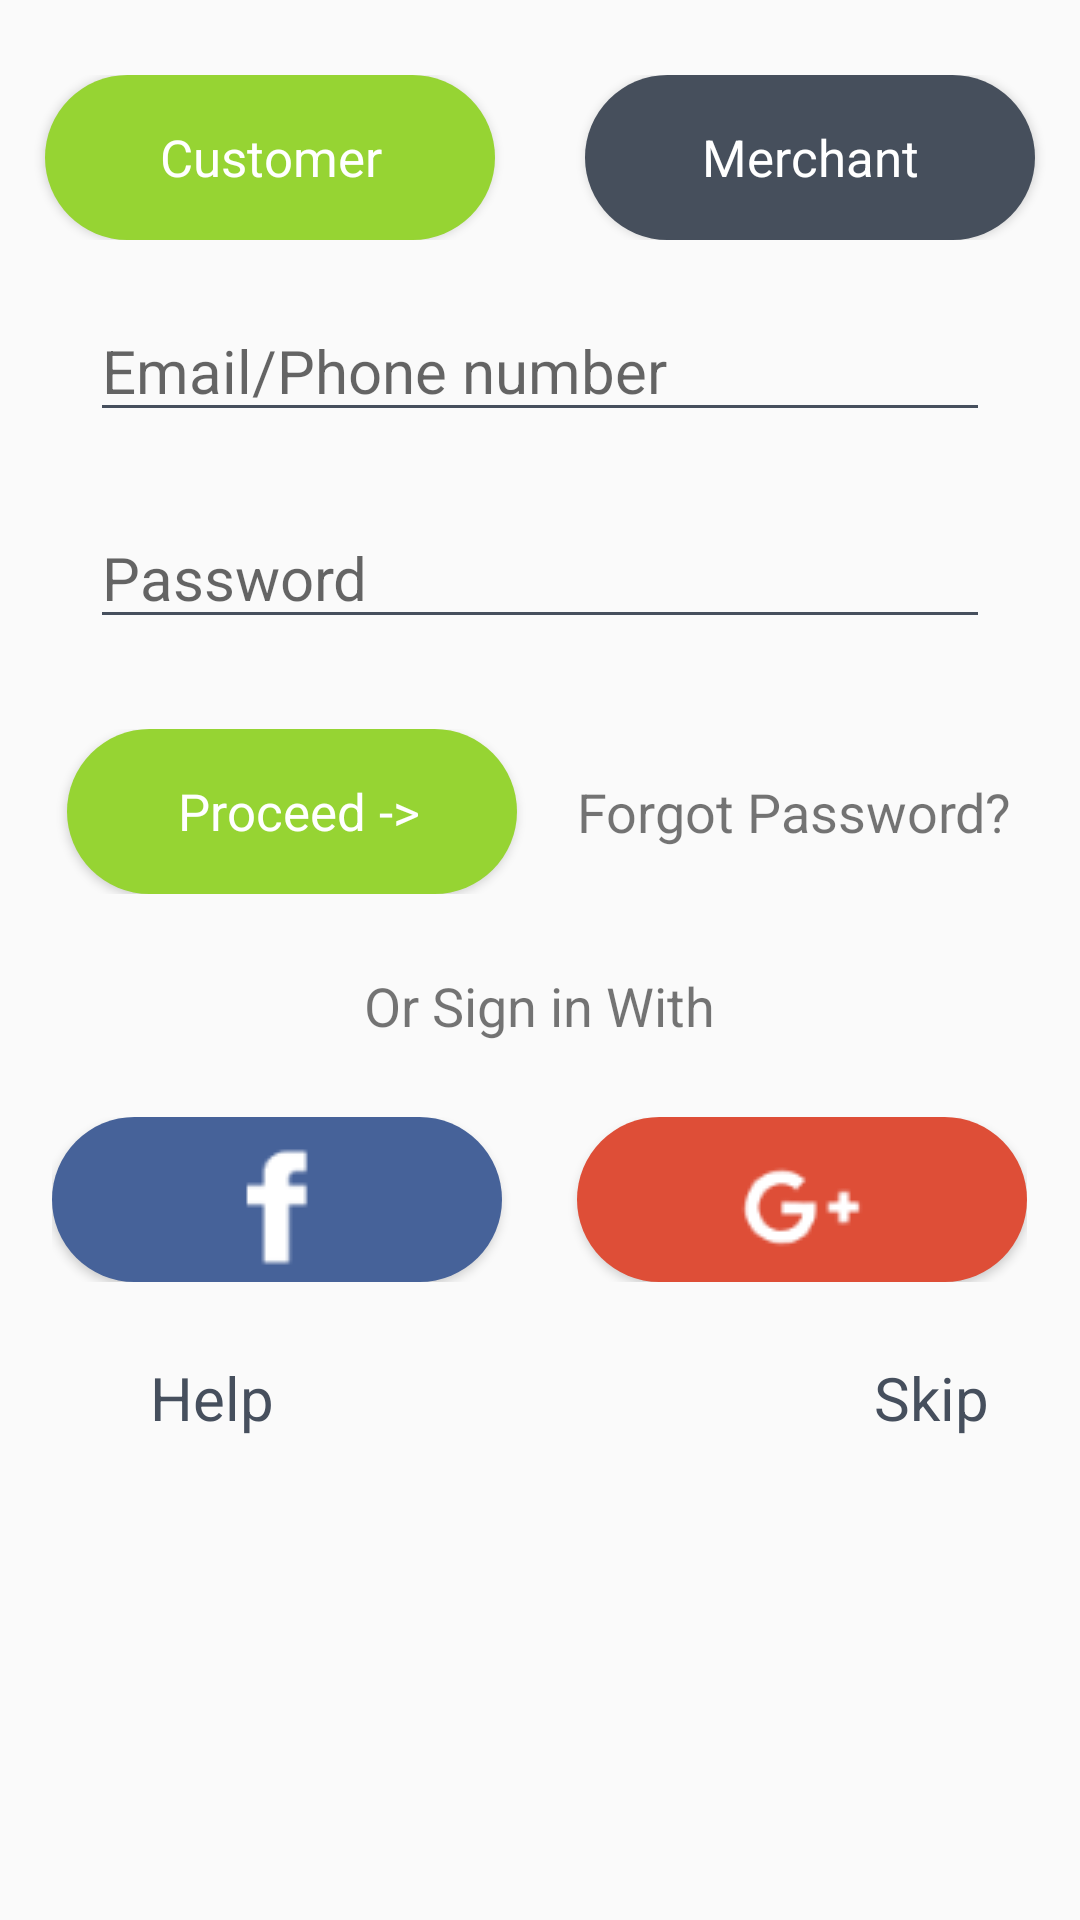

Layout XML and referenced resources for this Android screen:
<!-- AndroidManifest.xml: application theme AppTheme -->
<!-- res/layout/signin.xml -->
<?xml version="1.0" encoding="utf-8"?>
<LinearLayout xmlns:android="http://schemas.android.com/apk/res/android"
    android:layout_width="match_parent"
    android:layout_height="match_parent"
    android:layout_marginLeft="3dp"
    android:layout_marginRight="3dp"
    android:orientation="vertical" >

    <LinearLayout
        android:layout_width="match_parent"
        android:layout_height="wrap_content"
        android:gravity="center"
        android:layout_marginTop="25dp"
        android:orientation="horizontal">

        <Button
            android:id="@+id/but1"
            android:layout_width="150dp"
            android:layout_height="55dp"
            android:background="@drawable/buttonbg"
            android:text=" Customer "
            android:textSize="17sp"
            android:typeface="sans"
            android:textAllCaps="false"
            android:textColor="#ffff"
            />
        <Button
            android:id="@+id/but2"
            android:layout_width="150dp"
            android:layout_height="55dp"
            android:background="@drawable/buttonbg1"
            android:layout_marginLeft="30dp"
            android:text=" Merchant "
            android:textSize="17sp"
            android:typeface="sans"
            android:textAllCaps="false"
            android:textColor="#ffff"
            />
    </LinearLayout>
    <LinearLayout
        android:layout_width="match_parent"
        android:layout_height="wrap_content"
        android:layout_marginLeft="30dp"
        android:layout_marginRight="30dp"
        android:layout_marginTop="20dp"
        android:orientation="vertical">
        <EditText
            android:layout_width="match_parent"
            android:layout_height="wrap_content"
            android:id="@+id/ed1"
            android:textSize="20dp"
            android:theme="@style/EditTextTheme"
            android:hint="Email/Phone number"/>
        <EditText
            android:layout_width="match_parent"
            android:layout_height="wrap_content"
            android:id="@+id/ed2"
            android:textSize="20dp"
            android:theme="@style/EditTextTheme"
            android:layout_marginTop="25dp"
            android:hint="Password"/>
    </LinearLayout>


    <LinearLayout
        android:layout_width="match_parent"
        android:layout_height="wrap_content"
        android:gravity="center"
        android:layout_marginTop="30dp"
        android:orientation="horizontal">
        <Button
            android:id="@+id/but3"
            android:layout_width="150dp"
            android:layout_height="55dp"
            android:background="@drawable/buttonbg"
            android:text=" Proceed ->"
            android:typeface="sans"
            android:textAllCaps="false"
            android:textSize="17sp"
            android:textColor="#ffff" />
        <TextView
            android:id="@+id/forgetps"
            android:layout_width="wrap_content"
            android:layout_height="wrap_content"
            android:text="Forgot Password?"
            android:layout_marginLeft="20dp"
            android:textSize="18sp"/>
    </LinearLayout>
    <TextView
        android:layout_width="wrap_content"
        android:layout_height="wrap_content"
        android:text="Or Sign in With"
        android:textSize="18sp"
        android:layout_gravity="center_horizontal"
        android:layout_marginTop="25dp"/>
    <LinearLayout
        android:layout_width="wrap_content"
        android:layout_height="wrap_content"
        android:layout_gravity="center"
        android:layout_marginTop="25dp"
        android:orientation="horizontal">

        <Button
            android:id="@+id/but4"
            android:layout_width="150dp"
            android:layout_height="55dp"
            android:background="@drawable/fshape"
            android:drawableBottom="@drawable/flogo1"

            />
        <Button
            android:id="@+id/but5"
            android:layout_width="150dp"
            android:layout_height="55dp"
            android:background="@drawable/gshape"
            android:layout_marginLeft="25dp"
            android:drawableBottom="@drawable/media1"
            />
    </LinearLayout>
    <LinearLayout
        android:layout_width="match_parent"
        android:layout_height="wrap_content"
        android:layout_marginTop="25sp"
        android:gravity="center"
        android:orientation="horizontal">
        <TextView
            android:layout_width="wrap_content"
            android:layout_height="wrap_content"
            android:text="Help"
            android:textSize="20sp"
            android:typeface="sans"
            android:textColor="@color/colorAccent"
            android:layout_marginLeft="20sp"/>
        <TextView
            android:layout_width="wrap_content"
            android:layout_height="wrap_content"
            android:text="Skip"
            android:typeface="sans"
            android:textColor="@color/colorAccent"
            android:textSize="20sp"
            android:layout_marginLeft="200dp"
            />
    </LinearLayout>
</LinearLayout>
<!-- resources referenced by this layout -->
<resources>
  <color name="colorAccent">#464f5d</color>
  <!-- drawable buttonbg (drawable) -->
  <?xml version="1.0" encoding="utf-8"?>
  <shape xmlns:android="http://schemas.android.com/apk/res/android"
      android:shape="rectangle" >
  
      <corners
          android:bottomLeftRadius="30dp"
          android:bottomRightRadius="30dp"
          android:radius="60dp"
          android:topLeftRadius="30dp"
          android:topRightRadius="30dp" />
  
      <solid android:color="#96D433" />
  
      <padding
          android:bottom="0dp"
          android:left="0dp"
          android:right="0dp"
          android:top="0dp" />
  
      <size
          android:height="60dp"
          android:width="270dp" />
  
  </shape>
  <!-- drawable buttonbg1 (drawable) -->
  <?xml version="1.0" encoding="utf-8"?>
  <shape xmlns:android="http://schemas.android.com/apk/res/android"
      android:shape="rectangle" >
  
      <corners
          android:bottomLeftRadius="30dp"
          android:bottomRightRadius="30dp"
          android:radius="60dp"
          android:topLeftRadius="30dp"
          android:topRightRadius="30dp" />
  
      <solid android:color="#464f5c" />
  
      <padding
          android:bottom="0dp"
          android:left="0dp"
          android:right="0dp"
          android:top="0dp" />
  
      <size
          android:height="60dp"
          android:width="270dp" />
  
  </shape>
  <!-- drawable flogo1: png bitmap (drawable, 338 bytes) -->
  <!-- drawable fshape (drawable) -->
  <?xml version="1.0" encoding="utf-8"?>
  <shape xmlns:android="http://schemas.android.com/apk/res/android"
      android:shape="rectangle" >
  
      <corners
          android:bottomLeftRadius="30dp"
          android:bottomRightRadius="30dp"
          android:radius="60dp"
          android:topLeftRadius="30dp"
          android:topRightRadius="30dp" />
  
      <solid android:color="#466299" />
  
      <padding
          android:bottom="0dp"
          android:left="0dp"
          android:right="0dp"
          android:top="0dp" />
  
      <size
          android:height="60dp"
          android:width="270dp"
          />
  
  </shape>
  <!-- drawable gshape (drawable) -->
  <?xml version="1.0" encoding="utf-8"?>
  <shape xmlns:android="http://schemas.android.com/apk/res/android"
      android:shape="rectangle" >
  
      <corners
          android:bottomLeftRadius="30dp"
          android:bottomRightRadius="30dp"
          android:radius="60dp"
          android:topLeftRadius="30dp"
          android:topRightRadius="30dp" />
  
      <solid android:color="#de4e37" />
  
      <padding
          android:bottom="0dp"
          android:left="0dp"
          android:right="0dp"
          android:top="0dp" />
  
      <size
          android:height="60dp"
          android:width="270dp"
          />
  
  </shape>
  <!-- drawable media1: png bitmap (drawable, 1240 bytes) -->
  <style name="EditTextTheme" parent="Theme.AppCompat.Light.DarkActionBar">
          <item name="colorControlNormal">@color/colorAccent</item>
          <item name="colorControlActivated">@color/colorPrimaryDark</item>
          <item name="colorControlHighlight">@color/colorPrimary</item>
      </style>
  <style name="AppTheme" parent="Theme.AppCompat.Light.DarkActionBar">
          
          <item name="colorPrimary">@color/colorPrimary</item>
          <item name="colorPrimaryDark">@color/colorPrimaryDark</item>
          <item name="colorAccent">@color/colorAccent</item>
      </style>
  <color name="colorPrimaryDark">#96D433</color>
  <color name="colorPrimary">#96D433</color>
</resources>
